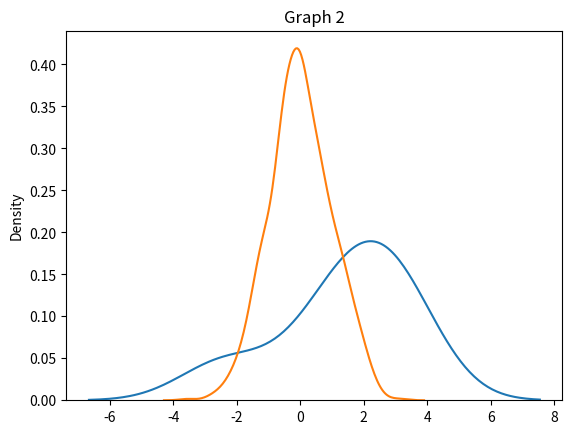

Python code for this plot:
# Use the random.normal() method to get a Normal Data Distribution

# generate a random normal distribution

import numpy as np

x = np.random.normal(100, size=(2, 3))

print(x)
print('----------------------------------')

# Generate a random normal distribution of size 2*3 with mean at 1 and standard deviation of 2:

random_number = np.random.normal(loc=1, scale=2, size=(2, 3))
print(random_number)
print('----------------------------------')

# visualization of Normal Distribution

import matplotlib.pyplot as plt
import seaborn as sns

random_normal_numbers = np.random.normal(loc=1, scale=2, size=(2, 3))
print(random_normal_numbers)
sns.distplot(random_normal_numbers, hist=False)
plt.show()
print('--------------------------------------')

# visualization of Normal Distribution of a bell curve

import matplotlib.pyplot as plt
import seaborn as sns

random_normal_numbers = np.random.normal(size=1000)

sns.distplot(random_normal_numbers, hist=False)
plt.title('Graph 2')
plt.show()

